Labelled photos from "night-haze", an image-classification folder in woodenchair/cv_hw. The possible labels are: clear, hazy.

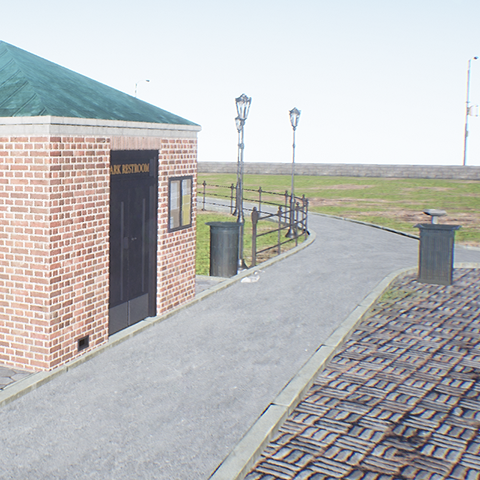
Label: clear

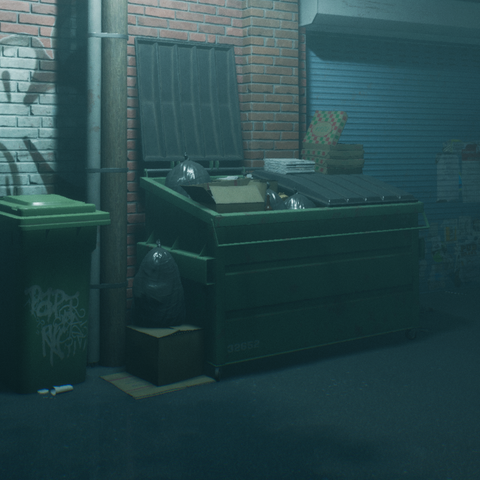
Label: hazy

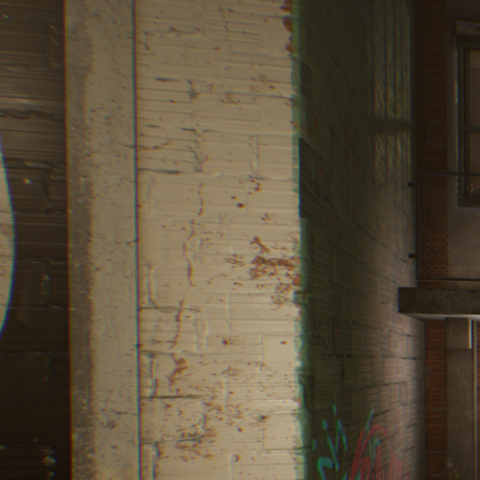
Label: hazy

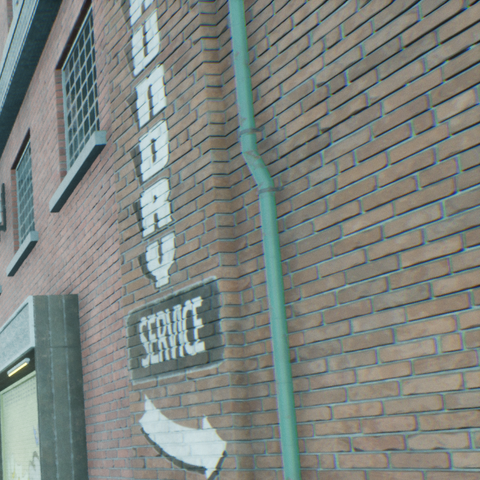
Label: clear

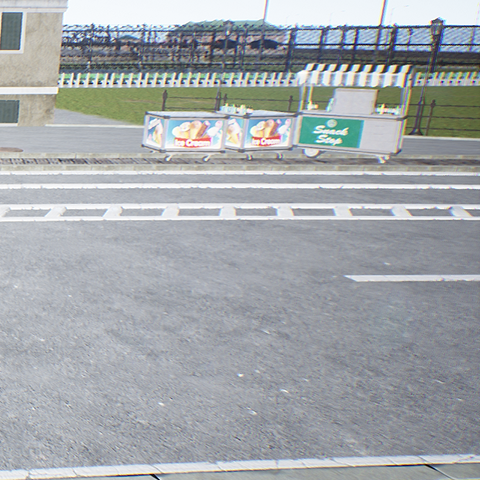
Label: clear

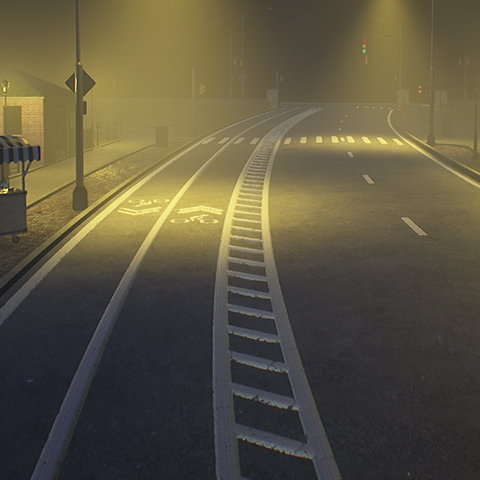
Label: hazy
